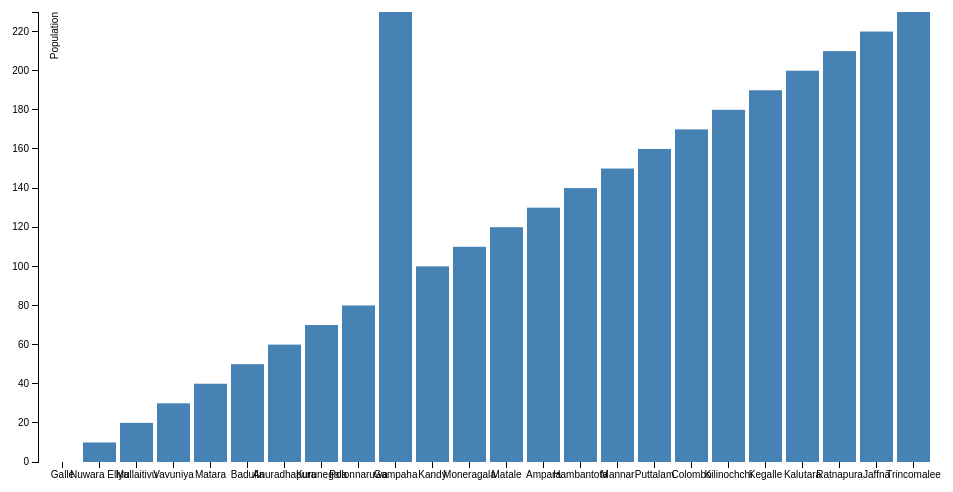
D3 v3 page, settled after 360 driven frames (6 s of simulated time); the page loaded 1 data file(s).


    
    

var margin = {top: 20, right: 20, bottom: 30, left: 40},
    width = 960 - margin.left - margin.right,
    height = 500 - margin.top - margin.bottom;

//get the suitable scale for x axis
var x = d3.scale.ordinal()
    .rangeRoundBands([0, width], .1);
    
    //can change the width of columns from here
    

//suitable scale for y axis
var y = d3.scale.linear()
    .range([height, 0]);
    
//create x axis
var xAxis = d3.svg.axis()
    .scale(x)
    .orient("bottom");

//create y axis
var yAxis = d3.svg.axis()
    .scale(y)
    .orient("left");
    

var svg = d3.select("body").append("svg")
    .attr("width", width + margin.left + margin.right)
    .attr("height", height + margin.top + margin.bottom)
    .append("g")
    .attr("transform", "translate(" + margin.left + "," + margin.top + ")");

// load the data
d3.csv("LKA_data.csv", total, function(error, data) {
  if (error) console.log(error);

    //label to be displayed on x axis
  x.domain(data.map(function(d) { return d.District; }));
  
    //return the range to be displayed on the y axis ( 0 - max data value)
  y.domain([0, d3.max(data, function(d) { return d.Value; })]);

  svg.append("g")
      .attr("class", "x axis")
      .attr("transform", "translate(0," + height + ")")
     // .attr("transform","rotate(10)")
      .call(xAxis)
     
      

  svg.append("g")
      .attr("class", "y axis")
      .call(yAxis)
      .append("text")
      .attr("transform", "rotate(-90)")
      .attr("y",10)
      .attr("dy", ".95em")
      .style("text-anchor", "end")
      .text("Population");
      
      //create a bar for each district

  svg.selectAll(".bar")
      .data(data)
      .enter().append("rect")
      .attr("class", "bar")
      .attr("x", function(d) { return x(d.District); })
      .attr("width", x.rangeBand())
      .attr("y", function(d) { return y(d.Value); })
      .attr("height", function(d) { return height - y(d.Value); });
});

function total(d) {
  d.Value = +d.Value;
  return d;
}



### data: LKA_data.csv
District, Value
Galle, 0
Nuwara Eliya, 10
Mullaitivu, 20
Vavuniya, 30
Matara, 40
Badulla, 50
Anuradhapura, 60
Kurunegala, 70
Polonnaruwa, 80
Gampaha, 230
Kandy, 100
Moneragala, 110
Matale, 120
Ampara, 130
Hambantota, 140
Mannar, 150
Puttalam, 160
Colombo, 170
Kilinochchi, 180
Kegalle, 190
Kalutara, 200
Ratnapura, 210
Jaffna, 220
Trincomalee, 230